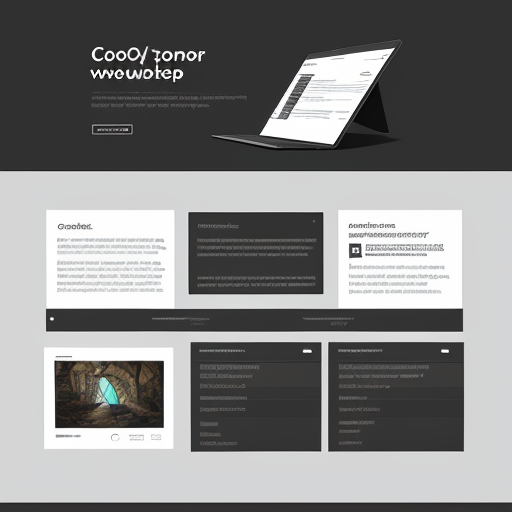
Generation parameters embedded in this image by AUTOMATIC1111 Stable Diffusion web UI or a fork of it (Forge, ...) (PNG 'parameters' text chunk):
cool mockup for a beautiful web development project
Steps: 20, Sampler: DPM++ 2M Karras, CFG scale: 7, Seed: 3161417475, Size: 512x512, Model hash: c249d7853b, Model: dreamshaper_6BakedVae, Version: v1.8.0